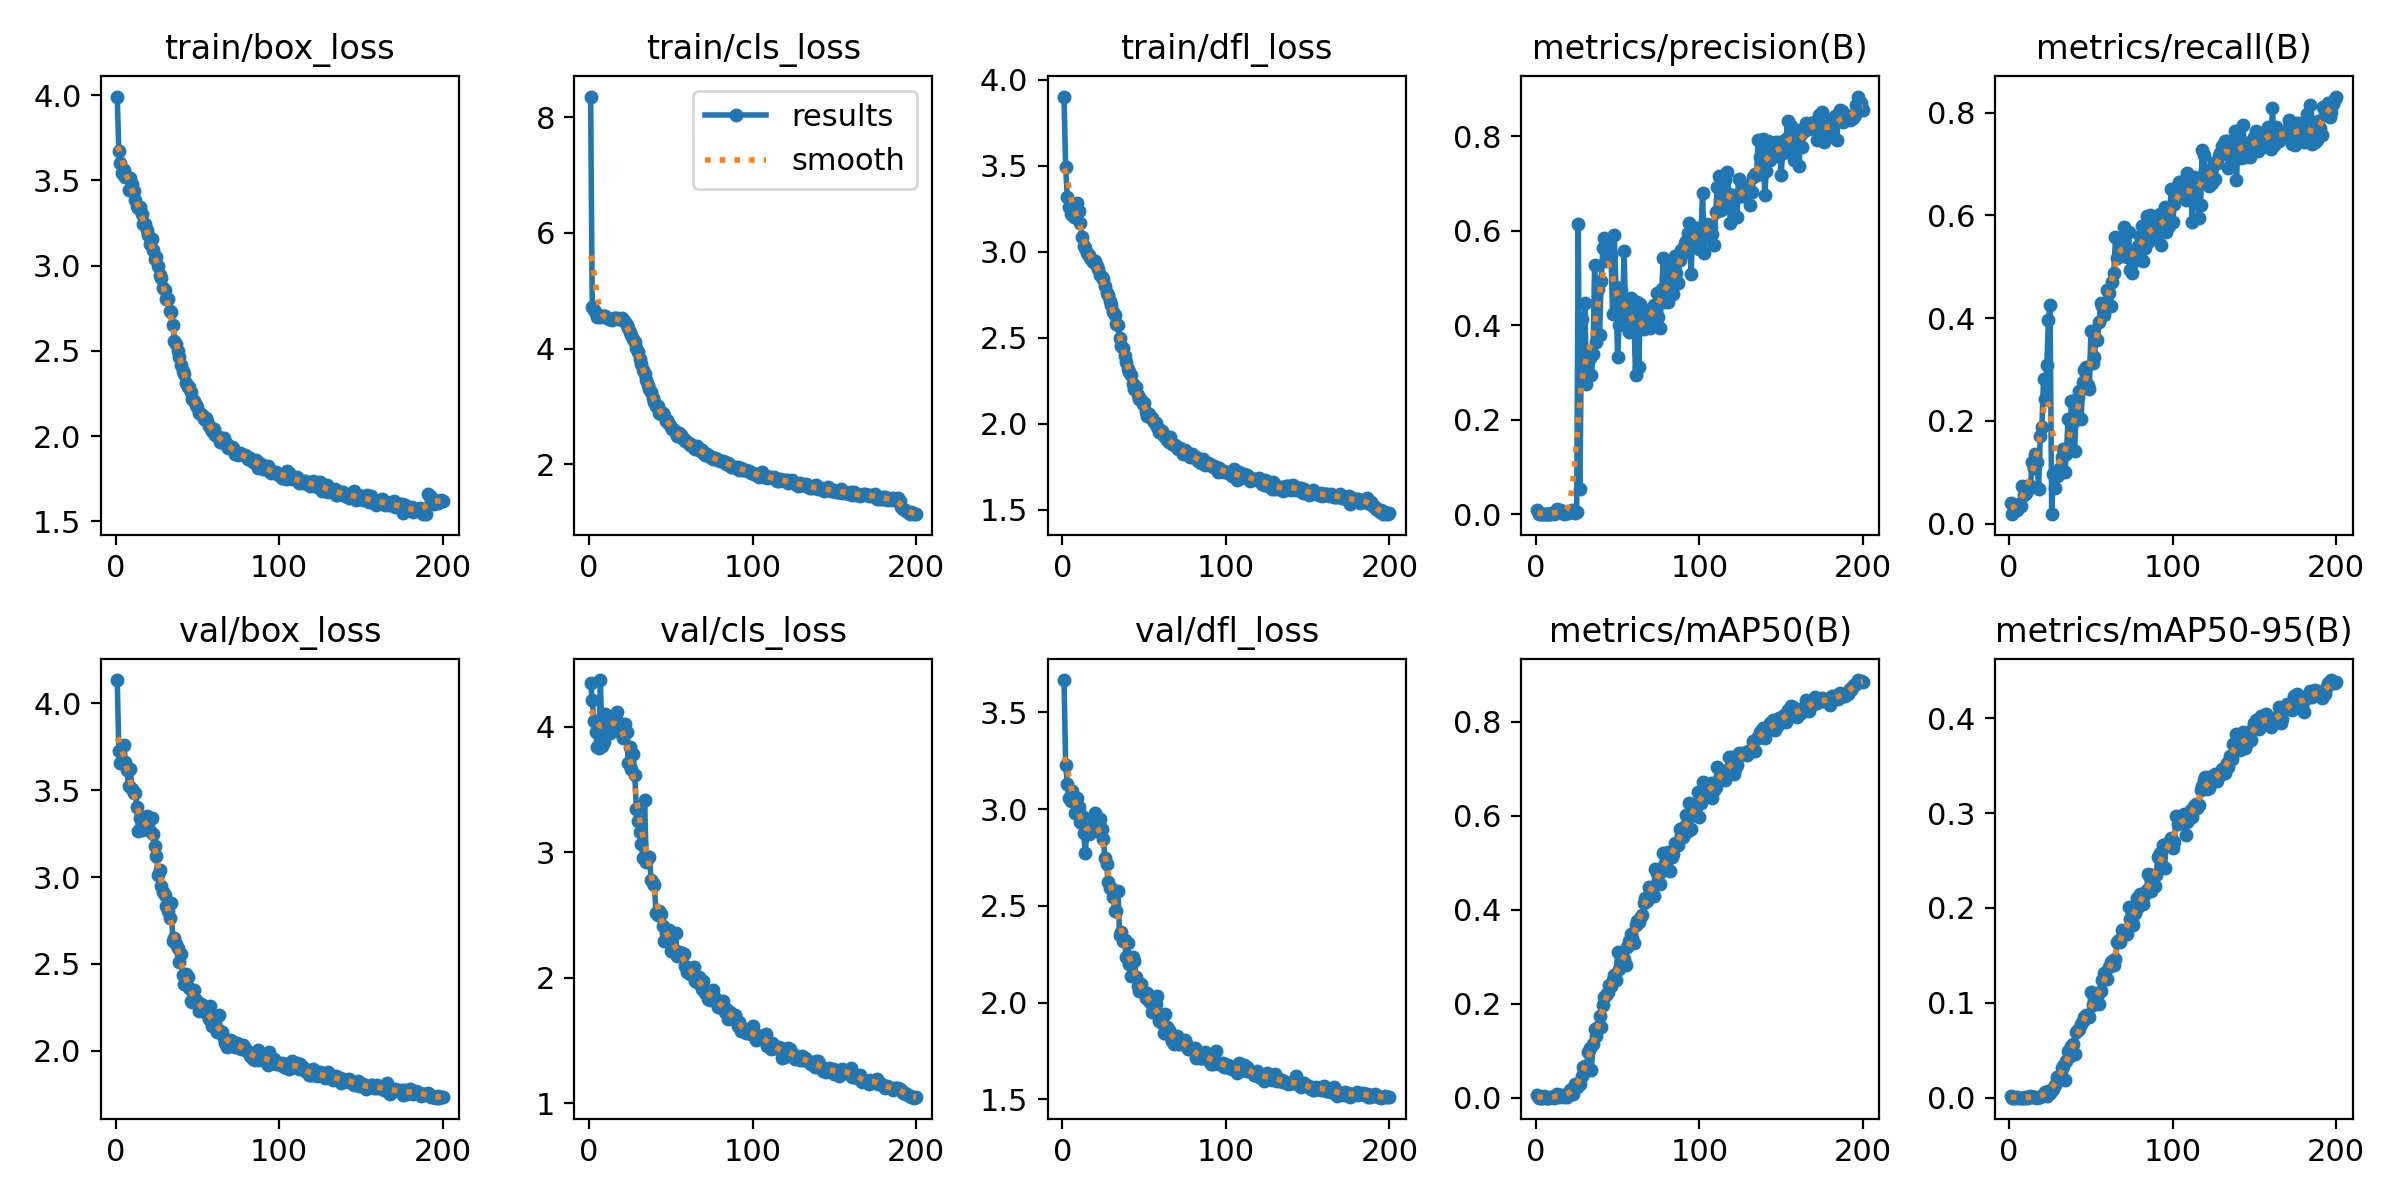

Source data for this figure (header and first rows):
epoch, time, train/box_loss, train/cls_loss, train/dfl_loss, metrics/precision(B), metrics/recall(B), metrics/mAP50(B), metrics/mAP50-95(B), val/box_loss, val/cls_loss, val/dfl_loss, lr/pg0, lr/pg1, lr/pg2
1, 14.63, 3.992, 8.358, 3.903, 0.00891, 0.04032, 0.00539, 0.00177, 4.133, 4.354, 3.667, 0.0703, 0.0033, 0.0033
2, 28.8, 3.671, 4.714, 3.49, 3e-05, 0.01839, 2e-05, 0, 3.726, 4.213, 3.23, 0.04027, 0.0066, 0.0066
3, 42.7, 3.603, 4.67, 3.318, 0.0001, 0.02936, 7e-05, 3e-05, 3.657, 4.049, 3.131, 0.0102, 0.009868, 0.009868
4, 56.82, 3.545, 4.612, 3.263, 0.00039, 0.033, 0.00022, 6e-05, 3.654, 3.964, 3.058, 0.009851, 0.009851, 0.009851
5, 70.92, 3.559, 4.539, 3.22, 0.00019, 0.0265, 0.0026, 0.00052, 3.762, 3.844, 3.044, 0.009802, 0.009802, 0.009802
6, 85.02, 3.522, 4.563, 3.219, 6e-05, 0.03891, 4e-05, 1e-05, 3.663, 3.836, 3.096, 0.009753, 0.009753, 0.009753
7, 99.02, 3.523, 4.539, 3.204, 4e-05, 0.03448, 4e-05, 0, 3.613, 4.374, 3.051, 0.009703, 0.009703, 0.009703
8, 113.1, 3.442, 4.566, 3.27, 0.0002, 0.07251, 0.00016, 3e-05, 3.525, 3.846, 2.978, 0.009654, 0.009654, 0.009654
9, 127, 3.513, 4.558, 3.286, 0.00111, 0.0548, 0.00061, 0.0001, 3.62, 3.88, 3.059, 0.009604, 0.009604, 0.009604
10, 140.9, 3.478, 4.556, 3.238, 0.00255, 0.06005, 0.00192, 0.00034, 3.506, 4.102, 3.011, 0.009555, 0.009555, 0.009555
11, 155, 3.437, 4.53, 3.165, 0.00053, 0.07366, 0.00033, 7e-05, 3.485, 4.003, 2.936, 0.009505, 0.009505, 0.009505
12, 168.9, 3.384, 4.517, 3.084, 0.00207, 0.06941, 0.00122, 0.00019, 3.485, 4.041, 2.965, 0.009456, 0.009456, 0.009456
13, 183.1, 3.351, 4.511, 3.032, 0.01007, 0.07277, 0.00777, 0.0016, 3.405, 3.952, 2.877, 0.009406, 0.009406, 0.009406
14, 197.1, 3.337, 4.493, 3.023, 0.00399, 0.1196, 0.0022, 0.00045, 3.263, 4.076, 2.775, 0.009357, 0.009357, 0.009357
15, 211, 3.344, 4.521, 2.99, 0.00831, 0.1077, 0.00469, 0.00065, 3.338, 4.087, 2.881, 0.009307, 0.009307, 0.009307
16, 225.1, 3.302, 4.52, 2.979, 0.00728, 0.1355, 0.00477, 0.00082, 3.272, 3.974, 2.873, 0.009258, 0.009258, 0.009258
17, 239.2, 3.242, 4.52, 2.963, 0.00063, 0.1201, 0.00049, 0.00013, 3.289, 4.115, 2.899, 0.009208, 0.009208, 0.009208
18, 253.1, 3.246, 4.511, 2.954, 0.00479, 0.06812, 0.00269, 0.00069, 3.337, 4.039, 2.913, 0.009158, 0.009158, 0.009158
19, 267.3, 3.209, 4.507, 2.941, 0.00282, 0.1707, 0.00193, 0.00052, 3.349, 3.96, 2.961, 0.009109, 0.009109, 0.009109
20, 281.3, 3.177, 4.529, 2.946, 0.00292, 0.1884, 0.00639, 0.0014, 3.337, 4.009, 2.981, 0.009059, 0.009059, 0.009059
21, 295.4, 3.127, 4.501, 2.919, 0.00635, 0.2807, 0.01584, 0.0035, 3.265, 3.909, 2.887, 0.00901, 0.00901, 0.00901
22, 308.9, 3.155, 4.465, 2.898, 0.00838, 0.2421, 0.01789, 0.00563, 3.338, 4.025, 2.948, 0.00896, 0.00896, 0.00896
23, 322.5, 3.089, 4.398, 2.867, 0.00445, 0.3084, 0.00819, 0.00221, 3.25, 3.96, 2.947, 0.008911, 0.008911, 0.008911
24, 336.5, 3.04, 4.353, 2.855, 0.00299, 0.3962, 0.02848, 0.00679, 3.177, 3.714, 2.895, 0.008861, 0.008861, 0.008861
25, 350.7, 3.049, 4.29, 2.841, 0.00365, 0.4255, 0.02191, 0.00527, 3.119, 3.837, 2.848, 0.008812, 0.008812, 0.008812
26, 364.9, 3, 4.233, 2.802, 0.6134, 0.01869, 0.02875, 0.00795, 3.013, 3.664, 2.749, 0.008762, 0.008762, 0.008762
27, 379, 2.946, 4.165, 2.761, 0.05299, 0.09662, 0.02918, 0.00898, 3.041, 3.788, 2.718, 0.008713, 0.008713, 0.008713
28, 393.2, 2.929, 4.109, 2.75, 0.4134, 0.06955, 0.04711, 0.01389, 2.946, 3.617, 2.622, 0.008663, 0.008663, 0.008663
29, 407.3, 2.868, 4.01, 2.714, 0.2837, 0.09343, 0.06599, 0.02194, 2.914, 3.345, 2.591, 0.008614, 0.008614, 0.008614
30, 420.8, 2.858, 3.931, 2.689, 0.4475, 0.09385, 0.06726, 0.02152, 2.899, 3.25, 2.593, 0.008564, 0.008564, 0.008564
31, 434.3, 2.807, 3.815, 2.649, 0.2766, 0.1086, 0.06404, 0.02014, 2.835, 3.164, 2.544, 0.008515, 0.008515, 0.008515
32, 448.1, 2.805, 3.733, 2.631, 0.337, 0.1297, 0.09645, 0.03099, 2.804, 3.065, 2.474, 0.008466, 0.008466, 0.008466
33, 462.3, 2.733, 3.621, 2.582, 0.3309, 0.1454, 0.1067, 0.03353, 2.767, 2.958, 2.473, 0.008416, 0.008416, 0.008416
34, 476.4, 2.725, 3.565, 2.573, 0.2944, 0.1006, 0.05924, 0.01914, 2.851, 3.415, 2.575, 0.008367, 0.008367, 0.008367
35, 490.4, 2.652, 3.461, 2.497, 0.3396, 0.1363, 0.1149, 0.03888, 2.634, 2.927, 2.348, 0.008317, 0.008317, 0.008317
36, 504.1, 2.561, 3.363, 2.453, 0.5268, 0.203, 0.1463, 0.0497, 2.649, 2.961, 2.366, 0.008268, 0.008268, 0.008268
37, 517.6, 2.538, 3.304, 2.438, 0.3654, 0.148, 0.131, 0.04369, 2.613, 2.96, 2.318, 0.008218, 0.008218, 0.008218
38, 531.5, 2.499, 3.243, 2.396, 0.4774, 0.2383, 0.1503, 0.05403, 2.59, 2.781, 2.323, 0.008169, 0.008169, 0.008169
39, 545.5, 2.462, 3.136, 2.359, 0.3803, 0.1975, 0.1735, 0.05645, 2.51, 2.753, 2.234, 0.008119, 0.008119, 0.008119
40, 559.6, 2.416, 3.075, 2.318, 0.4931, 0.1416, 0.151, 0.04612, 2.558, 2.741, 2.308, 0.00807, 0.00807, 0.00807
41, 573.7, 2.379, 2.997, 2.3, 0.5632, 0.2165, 0.1976, 0.06952, 2.439, 2.517, 2.2, 0.00802, 0.00802, 0.00802
42, 587.3, 2.364, 3.001, 2.286, 0.5851, 0.2465, 0.2134, 0.07184, 2.385, 2.5, 2.135, 0.007971, 0.007971, 0.007971
43, 601.1, 2.313, 2.887, 2.231, 0.535, 0.2572, 0.218, 0.07282, 2.441, 2.537, 2.233, 0.007921, 0.007921, 0.007921
44, 615.1, 2.289, 2.874, 2.201, 0.5762, 0.2044, 0.2241, 0.07721, 2.427, 2.506, 2.215, 0.007872, 0.007872, 0.007872
45, 629.1, 2.286, 2.884, 2.211, 0.5693, 0.2755, 0.2406, 0.08041, 2.361, 2.417, 2.132, 0.007822, 0.007822, 0.007822
46, 642.9, 2.26, 2.833, 2.168, 0.5489, 0.2985, 0.2373, 0.08522, 2.285, 2.297, 2.083, 0.007772, 0.007772, 0.007772
47, 656.9, 2.22, 2.738, 2.145, 0.424, 0.3046, 0.2502, 0.0875, 2.283, 2.354, 2.058, 0.007723, 0.007723, 0.007723
48, 670.7, 2.206, 2.768, 2.139, 0.5904, 0.2707, 0.2601, 0.08642, 2.348, 2.378, 2.093, 0.007673, 0.007673, 0.007673
49, 684.4, 2.181, 2.686, 2.115, 0.4818, 0.2612, 0.2512, 0.08548, 2.291, 2.38, 2.06, 0.007624, 0.007624, 0.007624
50, 697.8, 2.17, 2.637, 2.121, 0.3337, 0.3754, 0.3098, 0.1114, 2.275, 2.214, 2.056, 0.007574, 0.007574, 0.007574
51, 711.7, 2.134, 2.602, 2.069, 0.4007, 0.313, 0.2737, 0.0976, 2.232, 2.243, 2.023, 0.007525, 0.007525, 0.007525
52, 725.6, 2.128, 2.585, 2.042, 0.4749, 0.3236, 0.2888, 0.107, 2.27, 2.221, 2.05, 0.007476, 0.007476, 0.007476
53, 739.3, 2.122, 2.56, 2.056, 0.4278, 0.3583, 0.2878, 0.1038, 2.265, 2.357, 2.006, 0.007426, 0.007426, 0.007426
54, 753.3, 2.103, 2.49, 2.032, 0.5566, 0.3574, 0.2959, 0.1071, 2.247, 2.171, 1.999, 0.007377, 0.007377, 0.007377
55, 767.4, 2.108, 2.541, 2.033, 0.4074, 0.3934, 0.2823, 0.09876, 2.216, 2.209, 1.952, 0.007327, 0.007327, 0.007327
56, 781.5, 2.088, 2.499, 2.012, 0.4336, 0.4291, 0.3198, 0.1128, 2.228, 2.201, 1.953, 0.007278, 0.007278, 0.007278
57, 795.4, 2.057, 2.449, 2.001, 0.3851, 0.424, 0.3327, 0.1245, 2.18, 2.196, 1.993, 0.007228, 0.007228, 0.007228
58, 809.3, 2.052, 2.441, 1.983, 0.4581, 0.4064, 0.3492, 0.1313, 2.258, 2.187, 2.035, 0.007178, 0.007178, 0.007178
59, 823.2, 2.031, 2.402, 1.95, 0.4371, 0.4225, 0.3389, 0.1251, 2.144, 2.093, 1.902, 0.007129, 0.007129, 0.007129
60, 837.1, 2.043, 2.385, 1.963, 0.4173, 0.4544, 0.3287, 0.1247, 2.156, 2.05, 1.917, 0.007079, 0.007079, 0.007079
... 140 more rows
